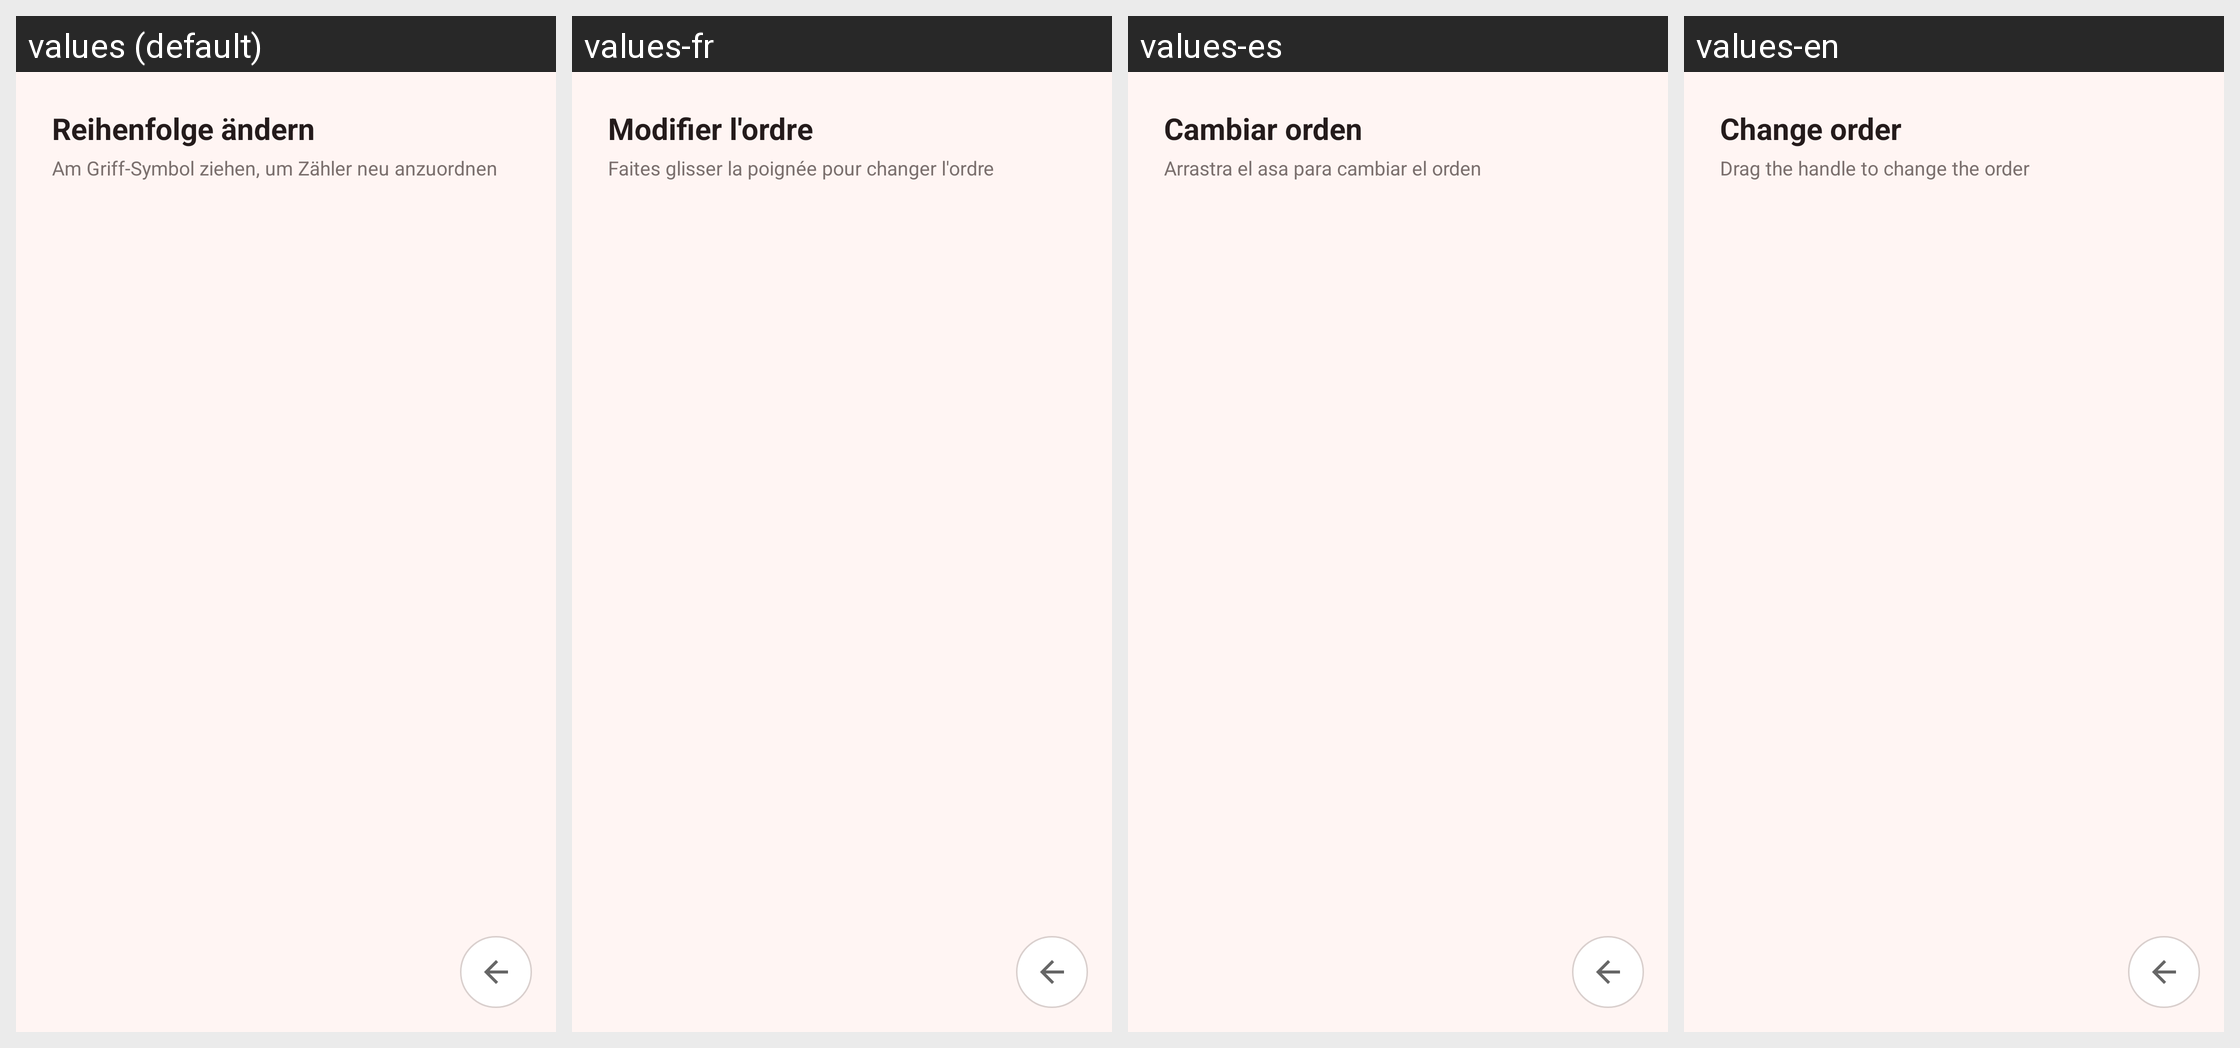

Strings drawn on this Android screen and how each of the app's shown locales translates them:
Android screen res/layout/activity_counter_order.xml rendered under 4 locales, left to right: values (default), values-fr, values-es, values-en. Device: Nexus 5 (rendered at 1080×1920; each locale shown at half size, 540×960, under a caption strip naming it); theme Theme.AnniversaryCounter.
Strings drawn on this screen, with the default value and each locale's value (text and hints the layout hard-codes, and strings that could not be matched under every locale, appear in the picture but are not listed):

reorder_title
  values: Reihenfolge ändern
  values-fr: Modifier l'ordre
  values-es: Cambiar orden
  values-en: Change order

reorder_hint
  values: Am Griff-Symbol ziehen, um Zähler neu anzuordnen
  values-fr: Faites glisser la poignée pour changer l'ordre
  values-es: Arrastra el asa para cambiar el orden
  values-en: Drag the handle to change the order
